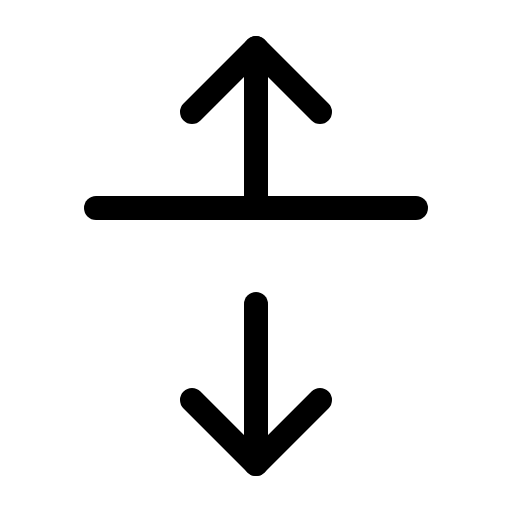
t = 0.00 s
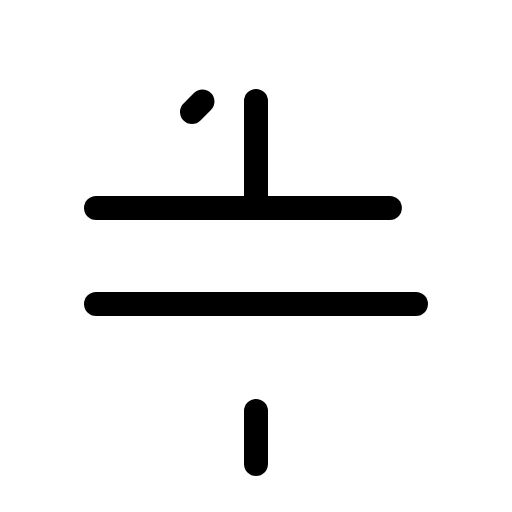
t = 1.50 s
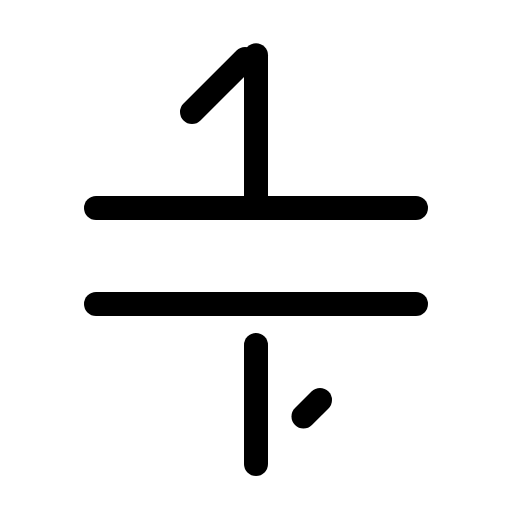
t = 1.88 s
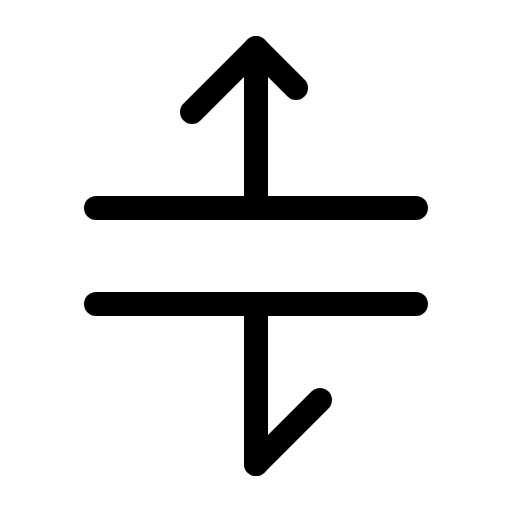
t = 2.25 s
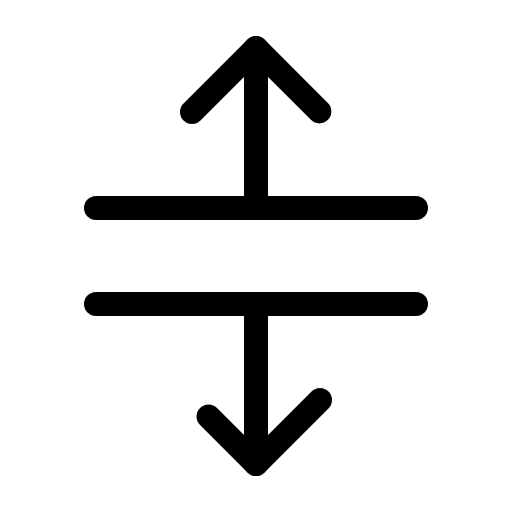
t = 2.63 s
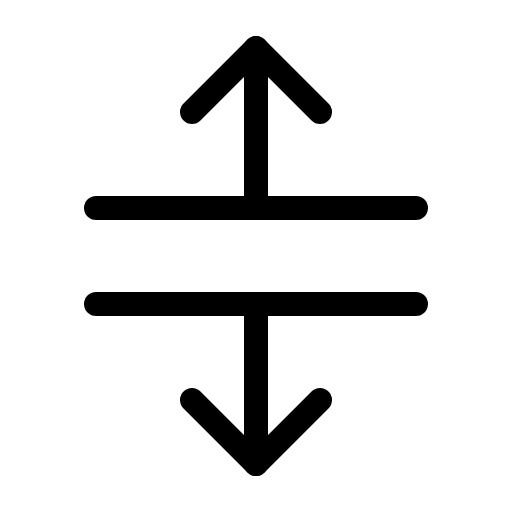
t = 3.00 s

The animated SVG that drew these frames (rendered in a browser with its animation timeline set to each time). Animation: 1 CSS @keyframes rule; one cycle of 3.00 s.

<svg xmlns="http://www.w3.org/2000/svg" viewBox="0 0 256 256">
  <style>
    .draw-line {
      stroke-dasharray: 1;
      stroke-dashoffset: 0;
    }
    svg:hover .draw-line {
      animation: phosphor-draw-in 1.5s ease-in-out forwards;
    }
    @keyframes phosphor-draw-in {
      from { stroke-dashoffset: 1; }
      to { stroke-dashoffset: 0; }
    }
  </style><rect width="256" height="256" fill="none"/><line x1="48" y1="152" x2="208" y2="152" fill="none" stroke="currentColor" stroke-linecap="round" stroke-linejoin="round" stroke-width="12" class="draw-line" pathLength="1" style="animation-delay: 0s"/><line x1="48" y1="104" x2="208" y2="104" fill="none" stroke="currentColor" stroke-linecap="round" stroke-linejoin="round" stroke-width="12" class="draw-line" pathLength="1" style="animation-delay: 0.3s"/><line x1="128" y1="104" x2="128" y2="24" fill="none" stroke="currentColor" stroke-linecap="round" stroke-linejoin="round" stroke-width="12" class="draw-line" pathLength="1" style="animation-delay: 0.6s"/><line x1="128" y1="232" x2="128" y2="152" fill="none" stroke="currentColor" stroke-linecap="round" stroke-linejoin="round" stroke-width="12" class="draw-line" pathLength="1" style="animation-delay: 0.9s"/><polyline points="96 56 128 24 160 56" fill="none" stroke="currentColor" stroke-linecap="round" stroke-linejoin="round" stroke-width="12" class="draw-line" pathLength="1" style="animation-delay: 1.2s"/><polyline points="160 200 128 232 96 200" fill="none" stroke="currentColor" stroke-linecap="round" stroke-linejoin="round" stroke-width="12" class="draw-line" pathLength="1" style="animation-delay: 1.5s"/></svg>
